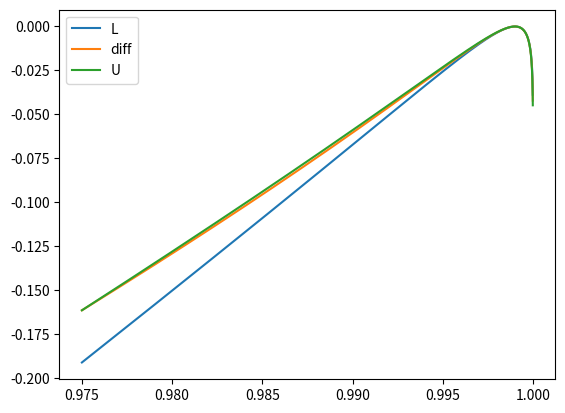

Write Python code to recreate this figure.
import numpy as np
import matplotlib.pyplot as plt
from scipy.special import hyp2f1
from scipy.stats import burr12

def cdf(x, c, k):
    return 1 - (1 + x**c)**(-k)

def rand(n, c, k):
    return burr12.rvs(c, k, size=n)

def var(alph, c, k):
    return ((1-alph)**(-1/k) - 1)**(1/c)

def cvar(alph, c, k):
    Fv = 1-alph
    r = -1/c
    s = k-1/c
    t = 1-1/c+k
    return c*k/(c*k-1) * Fv**(-1/(c*k)) * hyp2f1(r, s, t, Fv**(1/k))

def var_approx(u, alph, c, k):
    xi = 1/c/k
    sig = sigma(u,c,k)
    Fbar = tau(u,c,k)
    return u + sig/xi * (((1-alph)/Fbar)**(-xi) - 1)

def cvar_approx(u, alph, c, k):
    q = var_approx(u, alph, c, k)
    xi = 1/c/k
    sig = sigma(u,c,k)
    return q/(1-xi) + (sig-xi*u)/(1-xi)

def A(t, c, k):
    return (1-c)/(c * k * (t**(1/k) - 1))

def tau(u, c, k):
    return 1 - cdf(u, c, k)

def sigma(u, c, k):
    t = tau(u,c,k)
    return 1/c/k * t**(-1/k) * (t**(-1/k) - 1)**(1/c - 1)

def s(u, alph, c, k):
    return tau(u, c, k)/(1-alph)

def I_ln_s(u, alph, c, k):
    t = s(u,alph,c,k)
    rho = -1/k
    xi = 1/c/k
    return 1/rho * (t**(xi+rho)/(xi+rho) - t**xi/xi) + 1/xi/(xi+rho)

def var_bound(u, eta, alph, c, k):
    t = s(u,alph,c,k)
    rho = -1/k
    xi = 1/c/k
    L = sigma(u,c,k) * (eta+1) * t**eta * np.abs(A(1/tau(u,c,k),c,k))
    return L * I_ln_s(u, alph, c, k)

def var_bounds(u, eta, alph, c, k):
    t = s(u,alph,c,k)
    rho = -1/k
    xi = 1/c/k
    sig = sigma(u,c,k)
    A_tau = A(1/tau(u,c,k),c,k)
    I_t = I_ln_s(u, alph, c, k)
    if A_tau >= 0:
        L = sig * (1-eta) * t**(-eta) * A_tau * I_t
        U = sig * (1+eta) * t**eta * A_tau * I_t
    elif A_tau < 0:
        L = sig * (1+eta) * t**eta * A_tau * I_t
        U = sig * (1-eta) * t**(-eta) * A_tau * I_t
    return L, U

def var_bounds2(u, eta, alph, c, k):
    t = s(u,alph,c,k)
    rho = -1/k
    xi = 1/c/k
    sig = sigma(u,c,k)
    I_t = I_ln_s(u, alph, c, k)
    L = sig * (1-eta) * t**(-eta) * I_t
    U = sig * (1+eta) * t**eta * I_t
    return L, U

def cvar_bound(u, eta, alph, c, k):
    t = s(u,alph,c,k)
    rho = -1/k
    xi = 1/c/k
    L = sigma(u,c,k) * (eta+1) * t**eta * np.abs(A(1/tau(u,c,k),c,k))
    return L * (\
    t**(xi+rho)/rho/(xi+rho)/(1-eta-xi-rho) \
    - t**xi/rho/xi/(1-eta-xi) \
    + 1/xi/(xi+rho)/(1-eta) \
    )

def cvar_bounds(u, eta, alph, c, k):
    t = s(u,alph,c,k)
    rho = -1/k
    xi = 1/c/k
    L = sigma(u,c,k) * (1-eta) * t**(-eta) * A(1/tau(u,c,k),c,k)
    U = sigma(u,c,k) * (1+eta) * t**eta * A(1/tau(u,c,k),c,k)
    L = L * (\
    t**(xi+rho)/rho/(xi+rho)/(1+eta-xi-rho) \
    - t**xi/rho/xi/(1+eta-xi) \
    + 1/xi/(xi+rho)/(1+eta) \
    )
    U = U * (\
    t**(xi+rho)/rho/(xi+rho)/(1-eta-xi-rho) \
    - t**xi/rho/xi/(1-eta-xi) \
    + 1/xi/(xi+rho)/(1-eta) \
    )
    if L > U:
        tmp = U
        U = L
        L = tmp
    return L, U

def find_min_eta(Fu, alph, c, k):
    eta_vals = np.linspace(0, 1, 10000)[1:]
    u = var(Fu, c, k)
    q = var(alph, c, k)
    u_vals = np.linspace(u, q, 1000)[:-1]
    for eta in eta_vals:
        q_approx = np.asarray([var_approx(u, alph, c, k) for u in u_vals])
        q_diff = q - q_approx
        q_bounds = np.asarray([var_bounds(u, eta, alph, c, k) for u in u_vals])
        L = q_bounds[:,0]
        U = q_bounds[:,1]
        intx = np.intersect1d(np.where(q_diff >= L), np.where(q_diff <= U))
        if len(intx) > 0 and intx[-1] - intx[0] == len(u_vals) - 1:
            return eta
    return np.nan



if __name__ == '__main__':
    c = 2
    k = 2
    alph = 0.999
    Fu_min = 0.975
    eta = find_min_eta(Fu_min, alph, c, k)
    q_true = var(alph, c, k)
    u_init = var(Fu_min, c, k)
    u_max = var(0.99999, c, k)
    u_vals = np.linspace(u_init, u_max, 1000)
    q_approx = np.asarray([var_approx(u, alph, c, k) for u in u_vals])
    q_diff = q_true - q_approx
    q_bounds = np.asarray([var_bounds(u, eta, alph, c, k) for u in u_vals])
    L_q = q_bounds[:,0]
    U_q = q_bounds[:,1]
    c_true = cvar(alph, c, k)
    c_approx = np.asarray([cvar_approx(u, alph, c, k) for u in u_vals])
    c_bounds = np.asarray([cvar_bounds(u, eta, alph, c, k) for u in u_vals])
    c_diff = c_true - c_approx
    L_c = c_bounds[:,0]
    U_c = c_bounds[:,1]


    taus = np.asarray([tau(u, c, k) for u in u_vals])
    Fus = 1-taus

    A_vals = np.asarray([A(1/t,c,k) for t in taus])

    plt.plot(Fus, L_q)
    plt.plot(Fus, q_diff)
    plt.plot(Fus, U_q)
    plt.legend(labels=["L", "diff", "U"])
    #plt.plot(Fus, q_bound)
    #plt.plot(Fus, np.abs(q_true - q_approx))
    #plt.plot(Fus, c_bound)
    #plt.plot(Fus, np.abs(c_true - c_approx))
    #plt.legend(labels=["q_bound", "q_diff", "c_bound", "c_diff"])
    print("Min eta: {:.4f}".format(eta))
    plt.show()
    plt.clf()
